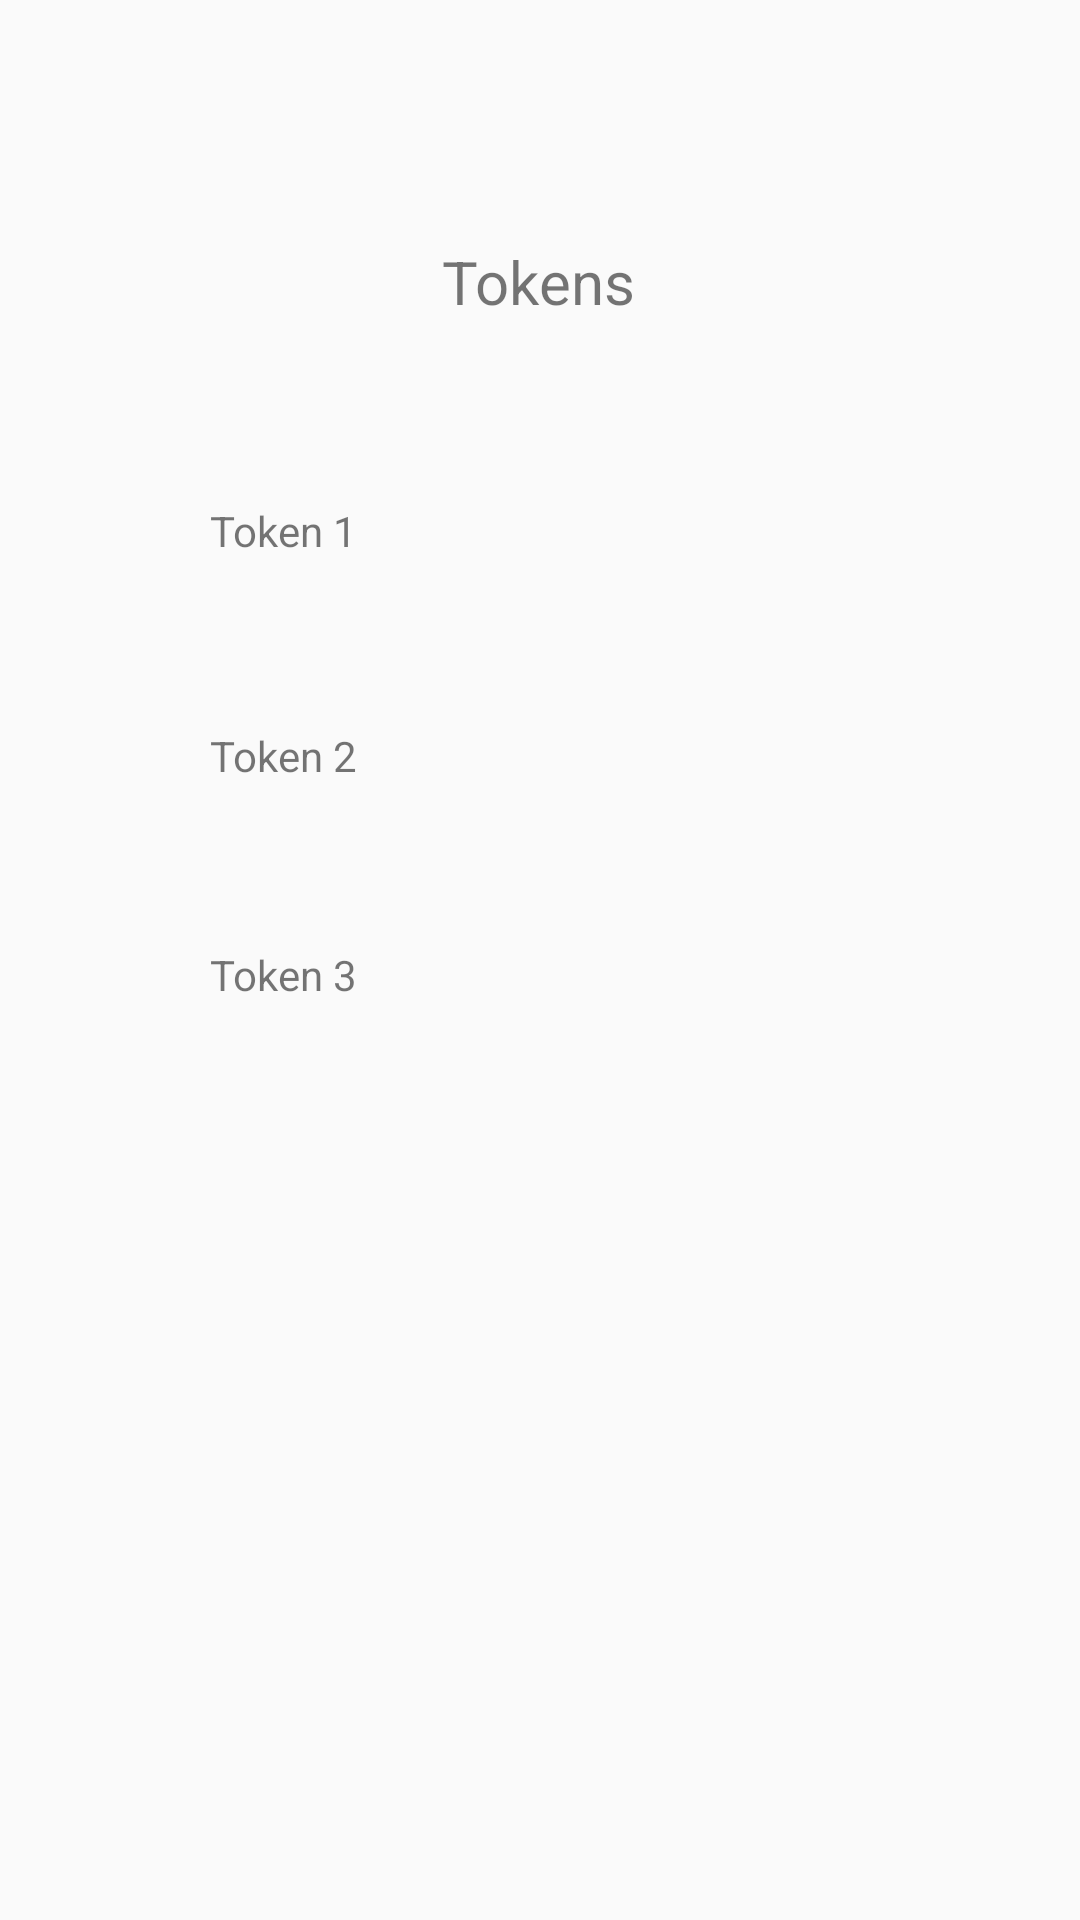

Layout XML and referenced resources for this Android screen:
<!-- AndroidManifest.xml: application theme AppTheme -->
<!-- res/layout/content_token_list.xml -->
<?xml version="1.0" encoding="utf-8"?>
<androidx.constraintlayout.widget.ConstraintLayout xmlns:android="http://schemas.android.com/apk/res/android"
    xmlns:app="http://schemas.android.com/apk/res-auto"
    xmlns:tools="http://schemas.android.com/tools"
    android:id="@+id/content_token_list"
    android:layout_width="match_parent"
    android:layout_height="match_parent"
    app:layout_behavior="@string/appbar_scrolling_view_behavior"
    tools:context=".TokenListActivity"
    tools:showIn="@layout/activity_token_list">

    <TextView
        android:id="@+id/tv_token_1"
        android:layout_width="wrap_content"
        android:layout_height="wrap_content"
        android:text="@string/tv_token_1_text"
        app:layout_constraintBottom_toBottomOf="parent"
        app:layout_constraintEnd_toEndOf="parent"
        app:layout_constraintHorizontal_bias="0.225"
        app:layout_constraintStart_toStartOf="parent"
        app:layout_constraintTop_toBottomOf="@+id/tv_tokens"
        app:layout_constraintVertical_bias="0.117" />

    <TextView
        android:id="@+id/tv_token_2"
        android:layout_width="wrap_content"
        android:layout_height="wrap_content"
        android:layout_marginTop="56dp"
        android:text="@string/tv_token_2_text"
        app:layout_constraintBottom_toBottomOf="parent"
        app:layout_constraintEnd_toEndOf="parent"
        app:layout_constraintHorizontal_bias="0.225"
        app:layout_constraintStart_toStartOf="parent"
        app:layout_constraintTop_toBottomOf="@+id/tv_token_1"
        app:layout_constraintVertical_bias="0.0" />

    <TextView
        android:id="@+id/tv_token_3"
        android:layout_width="wrap_content"
        android:layout_height="wrap_content"
        android:text="@string/tv_token_3_text"
        app:layout_constraintBottom_toBottomOf="parent"
        app:layout_constraintEnd_toEndOf="parent"
        app:layout_constraintHorizontal_bias="0.225"
        app:layout_constraintStart_toStartOf="parent"
        app:layout_constraintTop_toBottomOf="@+id/tv_token_2"
        app:layout_constraintVertical_bias="0.15" />

    <TextView
        android:id="@+id/tv_tokens"
        android:layout_width="wrap_content"
        android:layout_height="wrap_content"
        android:text="@string/tv_tokens_text"
        android:textSize="@dimen/tv_tokens_text_size"
        app:layout_constraintBottom_toBottomOf="parent"
        app:layout_constraintEnd_toEndOf="parent"
        app:layout_constraintHorizontal_bias="0.498"
        app:layout_constraintStart_toStartOf="parent"
        app:layout_constraintTop_toTopOf="parent"
        app:layout_constraintVertical_bias="0.131" />

</androidx.constraintlayout.widget.ConstraintLayout>
<!-- res/layout/activity_token_list.xml (included above) -->
<?xml version="1.0" encoding="utf-8"?>
<androidx.coordinatorlayout.widget.CoordinatorLayout xmlns:android="http://schemas.android.com/apk/res/android"
    xmlns:app="http://schemas.android.com/apk/res-auto"
    xmlns:tools="http://schemas.android.com/tools"
    android:layout_width="match_parent"
    android:layout_height="match_parent"
    tools:context=".TokenListActivity">

    <com.google.android.material.appbar.AppBarLayout
        android:layout_width="match_parent"
        android:layout_height="wrap_content"
        android:theme="@style/AppTheme.AppBarOverlay">

        <androidx.appcompat.widget.Toolbar
            android:id="@+id/toolbar"
            android:layout_width="match_parent"
            android:layout_height="?attr/actionBarSize"
            android:background="?attr/colorPrimary"
            app:popupTheme="@style/AppTheme.PopupOverlay" />

    </com.google.android.material.appbar.AppBarLayout>

    <include layout="@layout/content_token_list" />

    <com.google.android.material.floatingactionbutton.FloatingActionButton
        android:id="@+id/fab"
        android:layout_width="wrap_content"
        android:layout_height="wrap_content"
        android:layout_gravity="bottom|end"
        android:layout_margin="@dimen/fab_margin"
        app:srcCompat="@android:drawable/ic_dialog_email" />

</androidx.coordinatorlayout.widget.CoordinatorLayout>
<!-- resources referenced by this layout -->
<resources>
  <dimen name="fab_margin">16dp</dimen>
  <dimen name="tv_tokens_text_size">20dp</dimen>
  <string name="tv_token_1_text">Token 1</string>
  <string name="tv_token_2_text">Token 2</string>
  <string name="tv_token_3_text">Token 3</string>
  <string name="tv_tokens_text">Tokens</string>
  <style name="AppTheme.AppBarOverlay" parent="ThemeOverlay.AppCompat.Dark.ActionBar" />
  <style name="AppTheme.PopupOverlay" parent="ThemeOverlay.AppCompat.Light" />
  <style name="AppTheme" parent="Theme.AppCompat.Light.DarkActionBar">
          
          <item name="colorPrimary">@color/colorPrimary</item>
          <item name="colorPrimaryDark">@color/colorPrimaryDark</item>
          <item name="colorAccent">@color/colorAccent</item>
      </style>
  <color name="colorPrimary">#008577</color>
  <color name="colorPrimaryDark">#00574B</color>
  <color name="colorAccent">#D81B60</color>
</resources>
